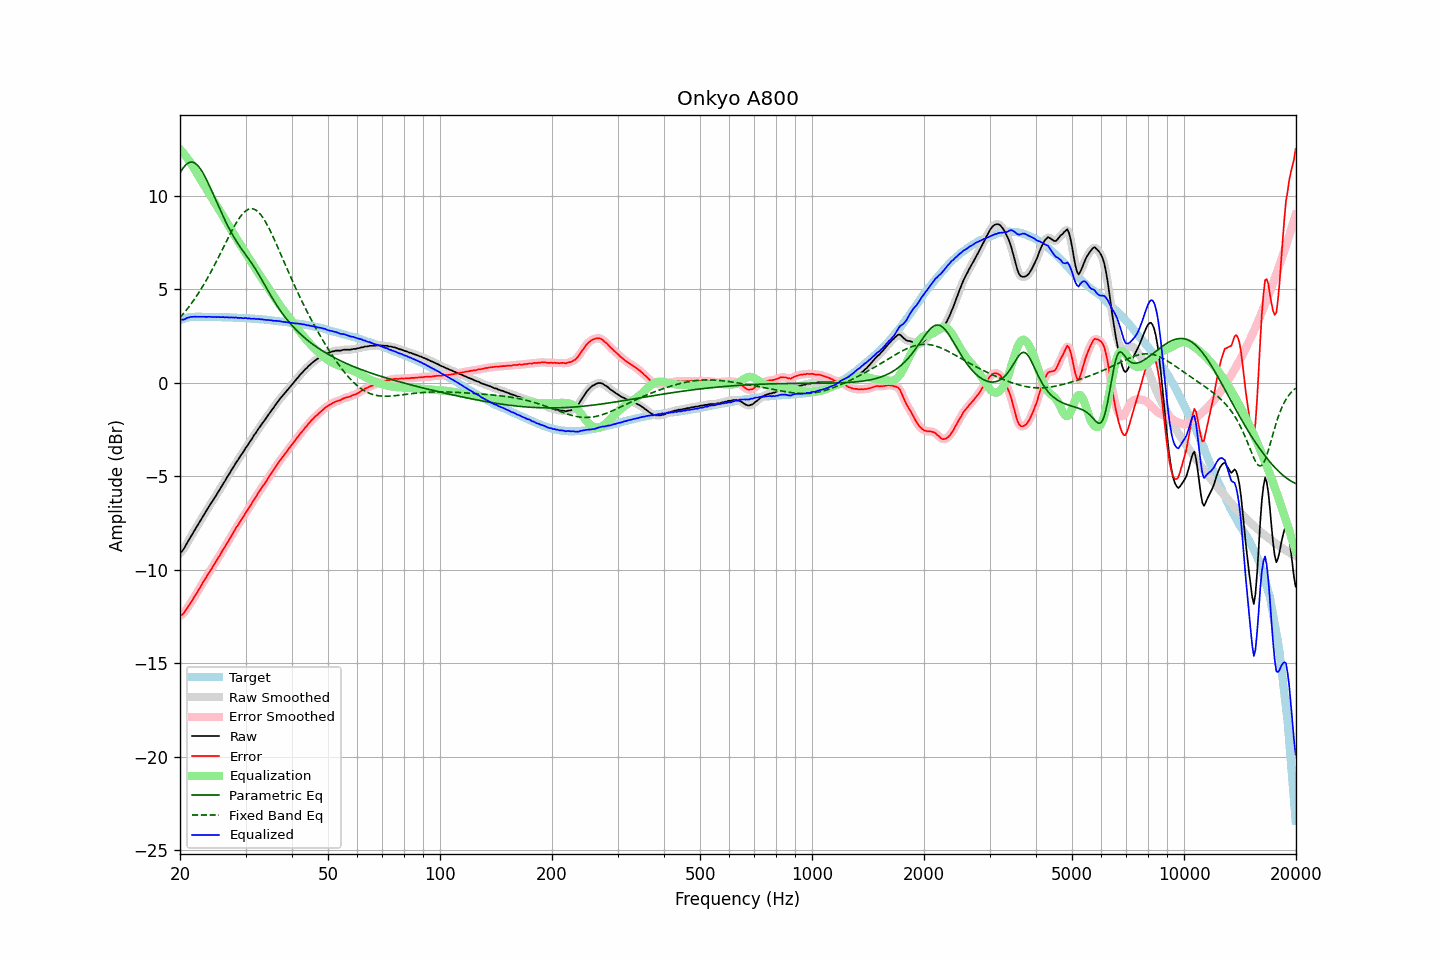

Data behind this chart, as committed beside it:
frequency, raw, error, smoothed, error_smoothed, equalization, parametric_eq, fixed_band_eq, equalized_raw, equalized_smoothed, target
20.00, -9.08, -12.45, -9.10, -12.46, 12.50, 11.23, 3.49, 3.42, 3.41, 3.37
20.20, -9.02, -12.42, -9.01, -12.40, 12.41, 11.37, 3.59, 3.39, 3.40, 3.40
20.40, -8.92, -12.35, -8.90, -12.33, 12.30, 11.50, 3.69, 3.38, 3.40, 3.43
20.61, -8.78, -12.23, -8.78, -12.23, 12.20, 11.61, 3.79, 3.41, 3.42, 3.45
20.81, -8.62, -12.09, -8.63, -12.11, 12.08, 11.70, 3.90, 3.46, 3.46, 3.48
21.02, -8.47, -11.98, -8.47, -11.97, 11.97, 11.76, 4.01, 3.50, 3.49, 3.51
21.23, -8.33, -11.85, -8.33, -11.84, 11.84, 11.80, 4.12, 3.51, 3.52, 3.52
21.44, -8.18, -11.70, -8.18, -11.71, 11.72, 11.81, 4.24, 3.54, 3.54, 3.53
21.66, -8.04, -11.58, -8.04, -11.57, 11.58, 11.80, 4.36, 3.54, 3.54, 3.54
21.87, -7.89, -11.42, -7.89, -11.43, 11.43, 11.77, 4.48, 3.55, 3.54, 3.54
22.09, -7.75, -11.29, -7.75, -11.29, 11.29, 11.71, 4.61, 3.54, 3.54, 3.55
22.31, -7.61, -11.15, -7.61, -11.15, 11.15, 11.63, 4.74, 3.54, 3.54, 3.55
22.54, -7.46, -11.01, -7.46, -11.01, 11.00, 11.53, 4.87, 3.54, 3.54, 3.55
22.76, -7.32, -10.86, -7.32, -10.86, 10.86, 11.41, 5.01, 3.54, 3.54, 3.55
22.99, -7.17, -10.71, -7.17, -10.71, 10.72, 11.27, 5.15, 3.55, 3.54, 3.54
23.22, -7.03, -10.57, -7.03, -10.57, 10.57, 11.12, 5.29, 3.54, 3.54, 3.54
23.45, -6.90, -10.44, -6.89, -10.43, 10.43, 10.96, 5.44, 3.53, 3.54, 3.54
23.69, -6.75, -10.29, -6.75, -10.29, 10.29, 10.79, 5.59, 3.54, 3.54, 3.54
23.92, -6.61, -10.14, -6.61, -10.15, 10.15, 10.60, 5.75, 3.54, 3.54, 3.54
24.16, -6.48, -10.01, -6.48, -10.01, 10.01, 10.42, 5.90, 3.54, 3.54, 3.54
24.40, -6.35, -9.88, -6.35, -9.88, 9.88, 10.22, 6.06, 3.53, 3.53, 3.54
24.65, -6.21, -9.74, -6.21, -9.74, 9.74, 10.03, 6.23, 3.53, 3.52, 3.53
24.89, -6.08, -9.60, -6.07, -9.60, 9.60, 9.83, 6.39, 3.52, 3.53, 3.53
25.14, -5.94, -9.46, -5.94, -9.46, 9.46, 9.64, 6.56, 3.52, 3.52, 3.53
25.39, -5.79, -9.31, -5.80, -9.32, 9.32, 9.44, 6.73, 3.53, 3.52, 3.53
25.65, -5.66, -9.19, -5.65, -9.18, 9.18, 9.25, 6.90, 3.52, 3.53, 3.53
25.91, -5.51, -9.03, -5.51, -9.03, 9.04, 9.06, 7.08, 3.52, 3.52, 3.52
26.16, -5.37, -8.88, -5.37, -8.89, 8.89, 8.88, 7.25, 3.52, 3.52, 3.52
26.43, -5.24, -8.76, -5.23, -8.75, 8.75, 8.70, 7.42, 3.51, 3.52, 3.52
26.69, -5.08, -8.60, -5.09, -8.61, 8.60, 8.52, 7.60, 3.52, 3.51, 3.52
26.96, -4.95, -8.47, -4.95, -8.46, 8.46, 8.35, 7.77, 3.51, 3.51, 3.52
27.23, -4.81, -8.32, -4.81, -8.31, 8.31, 8.19, 7.94, 3.50, 3.51, 3.51
27.50, -4.66, -8.17, -4.67, -8.17, 8.17, 8.03, 8.10, 3.51, 3.50, 3.51
27.77, -4.53, -8.02, -4.52, -8.02, 8.03, 7.88, 8.26, 3.50, 3.50, 3.50
28.05, -4.39, -7.89, -4.39, -7.88, 7.89, 7.73, 8.42, 3.50, 3.50, 3.50
28.33, -4.24, -7.73, -4.25, -7.74, 7.75, 7.59, 8.56, 3.51, 3.49, 3.49
28.62, -4.13, -7.62, -4.12, -7.60, 7.61, 7.46, 8.70, 3.48, 3.49, 3.49
28.90, -3.99, -7.48, -3.99, -7.47, 7.47, 7.33, 8.83, 3.48, 3.48, 3.49
29.19, -3.85, -7.33, -3.86, -7.34, 7.34, 7.20, 8.95, 3.49, 3.47, 3.48
29.48, -3.74, -7.21, -3.73, -7.20, 7.20, 7.08, 9.05, 3.46, 3.48, 3.48
29.78, -3.60, -7.07, -3.60, -7.07, 7.07, 6.96, 9.14, 3.47, 3.47, 3.47
30.08, -3.45, -6.92, -3.47, -6.93, 6.93, 6.84, 9.21, 3.48, 3.46, 3.47
30.38, -3.35, -6.81, -3.34, -6.79, 6.80, 6.72, 9.26, 3.44, 3.46, 3.46
30.68, -3.20, -6.66, -3.21, -6.66, 6.66, 6.60, 9.30, 3.46, 3.45, 3.46
30.99, -3.08, -6.53, -3.08, -6.52, 6.52, 6.48, 9.32, 3.44, 3.44, 3.45
31.30, -2.95, -6.39, -2.94, -6.38, 6.38, 6.35, 9.32, 3.43, 3.44, 3.44
31.61, -2.80, -6.24, -2.82, -6.25, 6.25, 6.22, 9.30, 3.45, 3.43, 3.44
31.93, -2.69, -6.12, -2.68, -6.11, 6.11, 6.08, 9.26, 3.42, 3.43, 3.43
32.24, -2.56, -5.97, -2.55, -5.98, 5.98, 5.94, 9.20, 3.42, 3.42, 3.42
32.57, -2.42, -5.84, -2.43, -5.84, 5.85, 5.80, 9.12, 3.43, 3.42, 3.42
32.89, -2.31, -5.72, -2.30, -5.71, 5.72, 5.65, 9.02, 3.41, 3.41, 3.41
33.22, -2.18, -5.58, -2.18, -5.58, 5.59, 5.50, 8.91, 3.41, 3.40, 3.40
33.55, -2.07, -5.46, -2.07, -5.46, 5.46, 5.35, 8.79, 3.39, 3.39, 3.40
33.89, -1.95, -5.34, -1.95, -5.33, 5.33, 5.20, 8.65, 3.38, 3.38, 3.39
34.23, -1.83, -5.21, -1.83, -5.21, 5.20, 5.05, 8.50, 3.37, 3.37, 3.38
34.57, -1.70, -5.07, -1.70, -5.07, 5.07, 4.90, 8.33, 3.37, 3.37, 3.37
34.92, -1.58, -4.94, -1.58, -4.94, 4.94, 4.75, 8.16, 3.36, 3.36, 3.36
35.27, -1.45, -4.80, -1.46, -4.81, 4.81, 4.60, 7.99, 3.35, 3.35, 3.35
35.62, -1.35, -4.69, -1.34, -4.68, 4.67, 4.46, 7.80, 3.32, 3.33, 3.34
35.97, -1.22, -4.54, -1.22, -4.55, 4.55, 4.32, 7.61, 3.33, 3.33, 3.33
... 635 more rows
